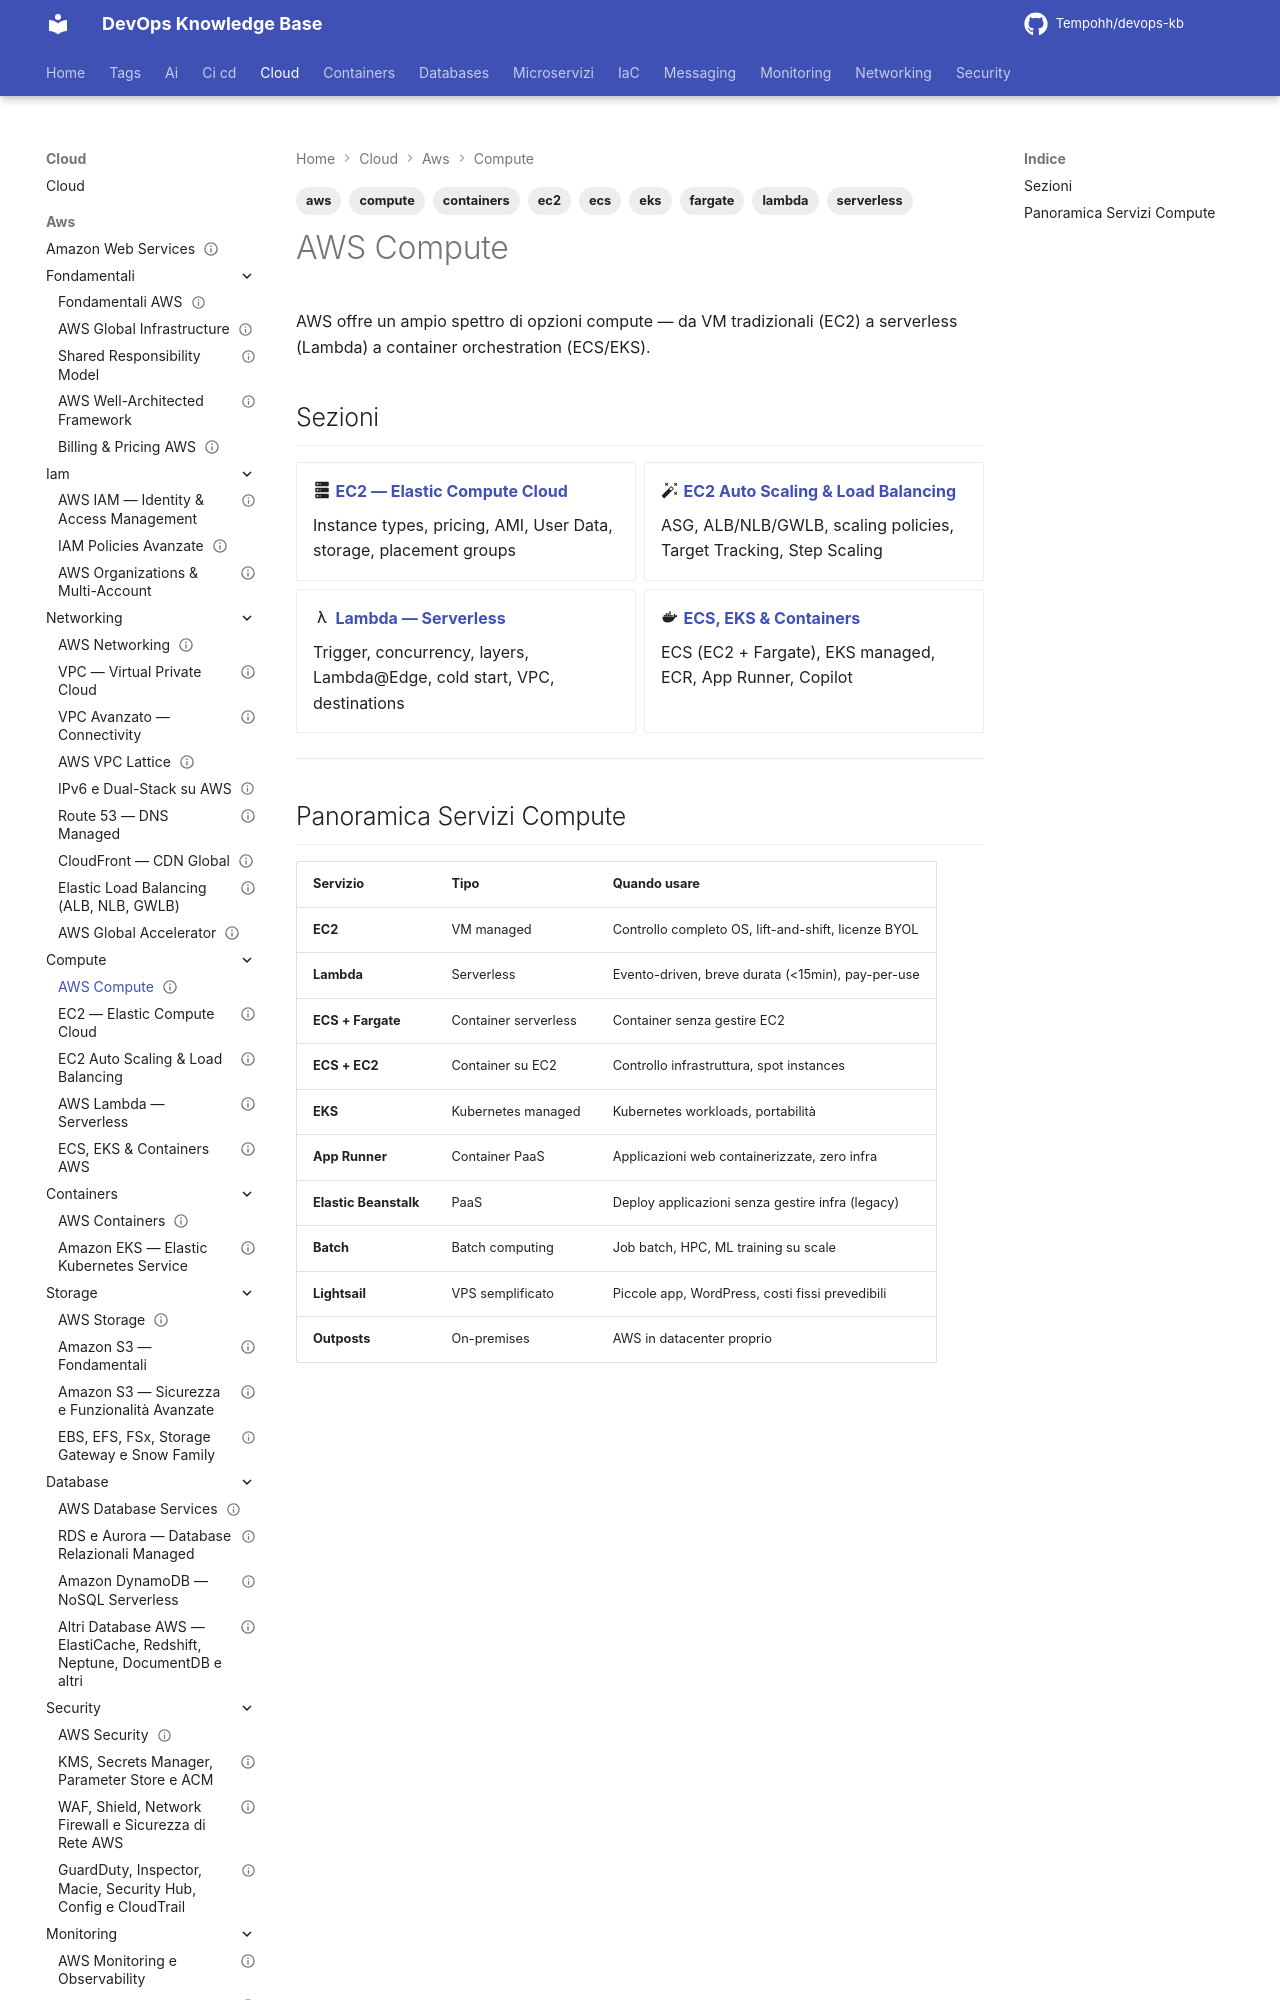

repository: Tempohh/devops-kb · page: cloud/aws/compute/_index/index.html · generator: mkdocs

---
title: "AWS Compute"
slug: compute-aws
category: cloud
tags: [aws, compute, ec2, lambda, ecs, eks, fargate, serverless, containers]
search_keywords: [AWS compute, EC2, Lambda, ECS, EKS, Fargate, App Runner, Batch, Lightsail, serverless, containers, virtual machines]
parent: cloud/aws/_index
related: [cloud/aws/networking/vpc, cloud/aws/storage/s3, cloud/aws/storage/ebs-efs-fsx]
official_docs: https://aws.amazon.com/products/compute/
status: complete
difficulty: beginner
last_updated: 2026-02-25
---

# AWS Compute

AWS offre un ampio spettro di opzioni compute — da VM tradizionali (EC2) a serverless (Lambda) a container orchestration (ECS/EKS).
